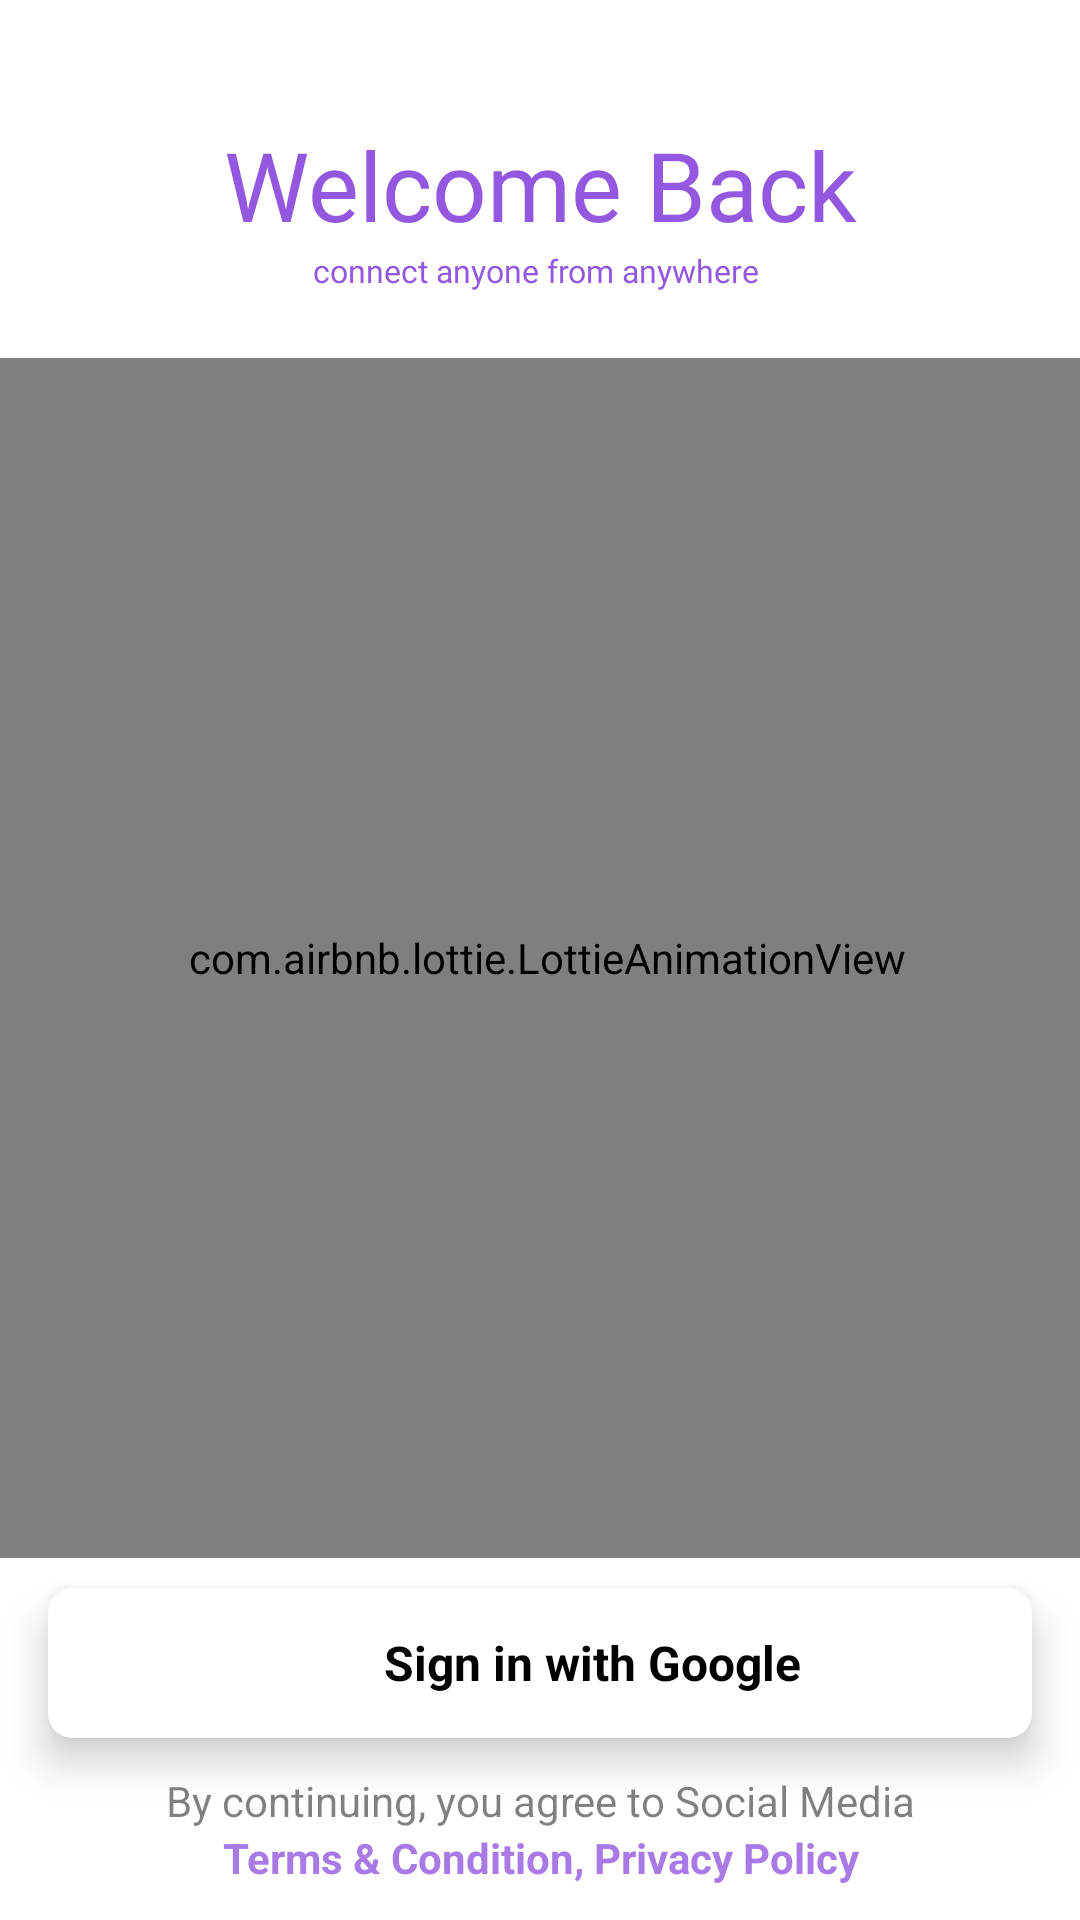

This screen was rendered from an Android layout file. Write that file and the resources it references.
<!-- AndroidManifest.xml: application theme Theme.SocialMedia20 -->
<!-- res/layout/activity_sign_in.xml -->
<?xml version="1.0" encoding="utf-8"?>
<androidx.constraintlayout.widget.ConstraintLayout xmlns:android="http://schemas.android.com/apk/res/android"
    xmlns:app="http://schemas.android.com/apk/res-auto"
    xmlns:tools="http://schemas.android.com/tools"
    android:layout_width="match_parent"
    android:layout_height="match_parent"
    tools:context=".Activity.SignInActivity">

    <TextView
        android:id="@+id/welText"
        android:layout_width="wrap_content"
        android:layout_height="wrap_content"
        android:layout_marginStart="8dp"
        android:layout_marginTop="40dp"
        android:layout_marginEnd="8dp"
        android:fontFamily="@font/aclonica"
        android:text="Welcome Back"
        android:textColor="@color/mainColor"
        android:textSize="96px"
        app:layout_constraintEnd_toEndOf="parent"
        app:layout_constraintStart_toStartOf="parent"
        app:layout_constraintTop_toTopOf="parent" />

    <TextView
        android:id="@+id/tagLine"
        android:layout_width="wrap_content"
        android:layout_height="wrap_content"
        android:layout_marginStart="8dp"
        android:layout_marginEnd="8dp"
        android:fontFamily="@font/aclonica"
        android:text="connect anyone from anywhere "
        android:textColor="@color/mainColor"
        android:textSize="32px"
        app:layout_constraintEnd_toEndOf="parent"
        app:layout_constraintStart_toStartOf="parent"
        app:layout_constraintTop_toBottomOf="@+id/welText" />


    <com.airbnb.lottie.LottieAnimationView
        android:id="@+id/lottieAnimationView"
        android:layout_width="400dp"
        android:layout_height="400dp"
        android:layout_marginTop="12dp"
        app:layout_constraintBottom_toTopOf="@+id/signINBtn"
        app:layout_constraintEnd_toEndOf="parent"
        app:layout_constraintHorizontal_bias="0.454"
        app:layout_constraintStart_toStartOf="parent"
        app:layout_constraintTop_toBottomOf="@+id/tagLine"
        app:lottie_autoPlay="true"
        app:lottie_rawRes="@raw/sign_in_green" />

    
    
    
    
    
    
    
    
    
    
    
    <androidx.cardview.widget.CardView
        android:id="@+id/signINBtn"
        android:layout_width="0dp"
        android:layout_height="50dp"
        android:layout_margin="16dp"
        android:elevation="8dp"
        android:foreground="?attr/selectableItemBackground"
        android:visibility="visible"
        app:cardCornerRadius="8dp"
        app:cardElevation="8dp"
        app:layout_constraintBottom_toBottomOf="parent"
        app:layout_constraintEnd_toEndOf="parent"
        app:layout_constraintStart_toStartOf="parent"
        app:layout_constraintTop_toTopOf="parent"
        app:layout_constraintVertical_bias="0.92">

        <LinearLayout
            android:layout_width="match_parent"
            android:layout_height="match_parent"
            android:gravity="center"
            android:orientation="horizontal">

            <ImageView
                android:layout_width="25dp"
                android:layout_height="25dp"
                android:src="@drawable/google" />

            <TextView
                android:layout_width="wrap_content"
                android:layout_height="wrap_content"
                android:layout_marginStart="10dp"
                android:text="Sign in with Google"
                android:textColor="@color/black"
                android:textSize="16sp"
                android:textStyle="bold" />
        </LinearLayout>
    </androidx.cardview.widget.CardView>

    <LinearLayout
        android:id="@+id/termView"
        android:layout_width="match_parent"
        android:layout_height="wrap_content"
        android:orientation="vertical"
        app:layout_constraintBottom_toBottomOf="parent"
        app:layout_constraintTop_toBottomOf="@+id/signINBtn">

        <TextView
            android:id="@+id/textView3"
            android:layout_width="match_parent"
            android:layout_height="wrap_content"
            android:alpha="0.5"
            android:text="@string/terms"
            android:textAlignment="center"
            android:textColor="@color/black" />

        <TextView
            android:id="@+id/termBtn"
            android:layout_width="match_parent"
            android:layout_height="wrap_content"
            android:alpha="0.8"
            android:text="@string/terms_con"
            android:textAlignment="center"
            android:textColor="@color/mainColor"
            android:textStyle="bold" />

    </LinearLayout>


    <com.airbnb.lottie.LottieAnimationView
        android:id="@+id/proBar_ggg"
        android:layout_width="250dp"
        android:layout_height="250dp"
        android:visibility="gone"
        app:layout_constraintBottom_toBottomOf="parent"
        app:layout_constraintLeft_toLeftOf="parent"
        app:layout_constraintRight_toRightOf="parent"
        app:layout_constraintTop_toTopOf="parent"
        app:lottie_autoPlay="true"
        app:lottie_loop="true"
        app:lottie_rawRes="@raw/loader" />

</androidx.constraintlayout.widget.ConstraintLayout>
<!-- resources referenced by this layout -->
<resources>
  <color name="black">#FF000000</color>
  <color name="mainColor">#9457E0</color>
  <string name="terms">By continuing, you agree to Social Media</string>
  <string name="terms_con">Terms &amp; Condition, Privacy Policy</string>
  <style name="Theme.SocialMedia20" parent="Theme.MaterialComponents.DayNight.NoActionBar">
          
          <item name="colorPrimary">@color/purple_500</item>
          <item name="colorPrimaryVariant">@color/purple_700</item>
          <item name="colorOnPrimary">@color/white</item>
          
          <item name="colorSecondary">@color/teal_200</item>
          <item name="colorSecondaryVariant">@color/teal_700</item>
          <item name="colorOnSecondary">@color/black</item>
          
          <item name="android:statusBarColor">#FFFFFF</item>
          //For Status Bar Icons
          <item name="android:windowLightStatusBar">true</item>
  
          // ///     default splash screen hide make true
          <item name="android:windowIsTranslucent">false</item>
  
          <item name="android:actionButtonStyle">@style/ActionButton</item>
  
          
      </style>
  <color name="purple_500">#FF6200EE</color>
  <color name="purple_700">#FF3700B3</color>
  <color name="white">#FFFFFFFF</color>
  <color name="teal_200">#FF03DAC5</color>
  <color name="teal_700">#FF018786</color>
  <style name="ActionButton" parent="Widget.AppCompat.ActionButton">
          <item name="android:minWidth">0dp</item>
          <item name="android:paddingLeft">0dp</item>
          <item name="android:paddingRight">0dp</item>
          <item name="android:drawablePadding">-10dp</item>
      </style>
</resources>
